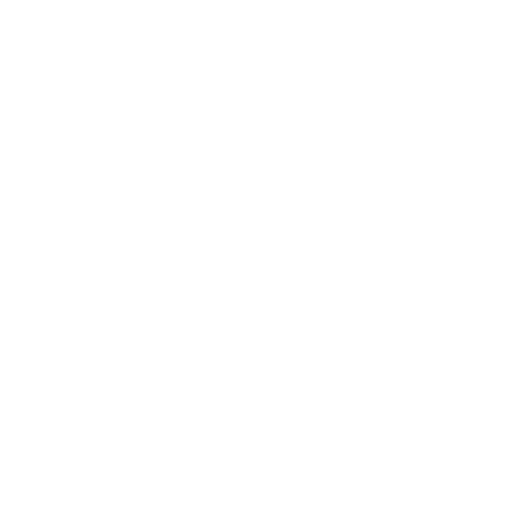
t = 0.00 s
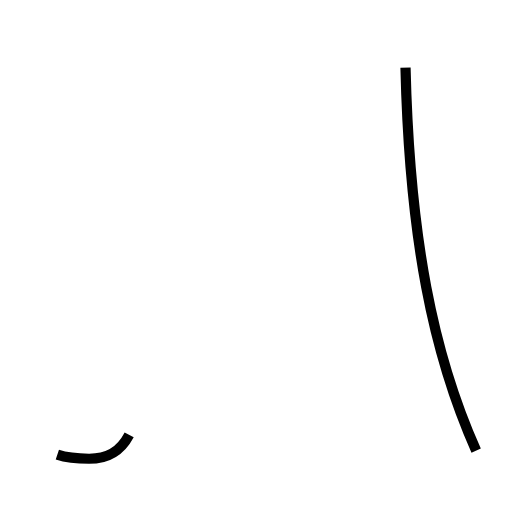
t = 1.39 s
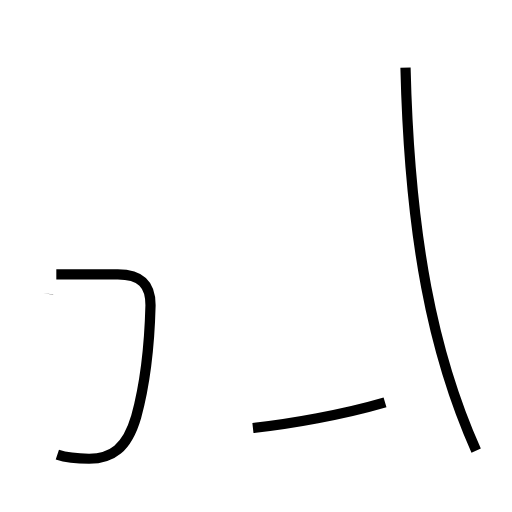
t = 2.50 s
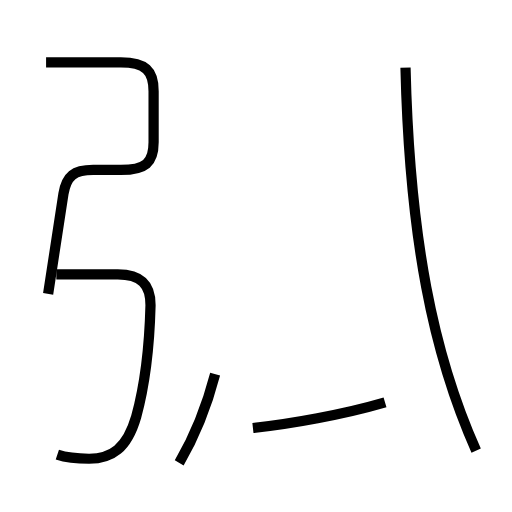
t = 3.95 s
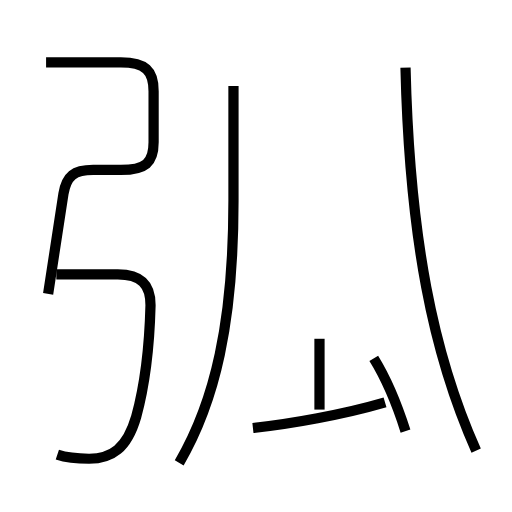
t = 5.24 s
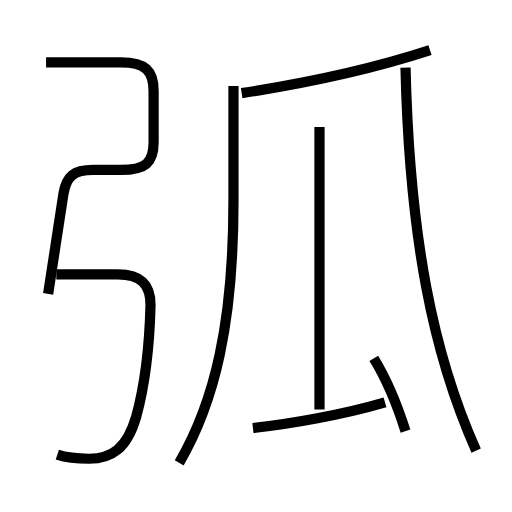
t = 6.43 s

The animated SVG that drew these frames (rendered in a browser with its animation timeline set to each time). Animation: 8 SMIL elements (animate=8); one cycle of 6.43 s.

<?xml version='1.0' encoding='utf-8'?>
<svg viewBox="0.0 -6.0 50.0 50.0" version="1.1" xmlns="http://www.w3.org/2000/svg"><rect x="-1000" y="-1000" width="2000" height="2000" stroke="white" fill="white" /><g style="fill:none;stroke:#000000;stroke-width:1"><path d="M 46.5 0.0 C 42.3 -9.4 40.0 -20.7 39.6 -37.4 " transform="translate(0.0 38.0)" stroke-dasharray="38.28544610659205" stroke-dashoffset="38.28544610659205"><animate attributeName="stroke-dashoffset" from="38.28544610659205" to="0" dur="1.1485633831977613s" begin="0s; anim_end.end" fill="freeze" id="anim0" /></path><path d="M 5.6 0.4 C 6.5 0.7 7.6 0.8 8.7 0.8 C 10.9 0.8 12.4 -0.2 13.3 -3.3 C 14.1 -6.2 14.6 -10.3 14.7 -14.2 C 14.7 -16.2 13.8 -17.2 11.5 -17.2 L 5.5 -17.2 " transform="translate(0.0 38.0)" stroke-dasharray="31.955509069942327" stroke-dashoffset="31.955509069942327"><animate attributeName="stroke-dashoffset" from="31.955509069942327" to="0" dur="0.9586652720982698s" begin="anim0.end" fill="freeze" id="anim1" /></path><path d="M 24.7 -2.2 C 28.4 -2.6 33.5 -3.5 37.6 -4.7 " transform="translate(0.0 38.0)" stroke-dasharray="13.154990021831116" stroke-dashoffset="13.154990021831116"><animate attributeName="stroke-dashoffset" from="13.154990021831116" to="0" dur="0.3946497006549335s" begin="anim1.end" fill="freeze" id="anim2" /></path><path d="M 4.7 -15.3 L 6.2 -25.1 C 6.5 -26.8 7.2 -27.4 9.1 -27.4 L 11.8 -27.4 C 14.2 -27.4 15.0 -28.1 15.0 -30.1 L 15.0 -35.1 C 15.0 -37.1 14.2 -37.9 11.8 -37.9 L 4.5 -37.9 " transform="translate(0.0 38.0)" stroke-dasharray="38.96982047728739" stroke-dashoffset="38.96982047728739"><animate attributeName="stroke-dashoffset" from="38.96982047728739" to="0" dur="1.1690946143186218s" begin="anim2.end" fill="freeze" id="anim3" /></path><path d="M 17.5 1.2 C 21.0 -4.8 22.8 -12.5 22.8 -24.4 L 22.8 -35.6 " transform="translate(0.0 38.0)" stroke-dasharray="37.652754003590395" stroke-dashoffset="37.652754003590395"><animate attributeName="stroke-dashoffset" from="37.652754003590395" to="0" dur="1.1295826201077117s" begin="anim3.end" fill="freeze" id="anim4" /></path><path d="M 39.6 -1.9 C 38.9 -4.1 37.8 -6.9 36.5 -9.0 " transform="translate(0.0 38.0)" stroke-dasharray="7.764951873062131" stroke-dashoffset="7.764951873062131"><animate attributeName="stroke-dashoffset" from="7.764951873062131" to="0" dur="0.23294855619186391s" begin="anim4.end" fill="freeze" id="anim5" /></path><path d="M 31.2 -4.0 L 31.2 -31.6 " transform="translate(0.0 38.0)" stroke-dasharray="27.6" stroke-dashoffset="27.6"><animate attributeName="stroke-dashoffset" from="27.6" to="0" dur="0.828s" begin="anim5.end" fill="freeze" id="anim6" /></path><path d="M 23.6 -34.9 C 30.1 -35.9 36.8 -37.4 42.0 -39.1" transform="translate(0.0 38.0)" stroke-dasharray="18.89250831365519" stroke-dashoffset="18.89250831365519"><animate attributeName="stroke-dashoffset" from="18.89250831365519" to="0" dur="0.5667752494096556s" begin="anim6.end" fill="freeze" id="anim_end" /></path></g></svg>
